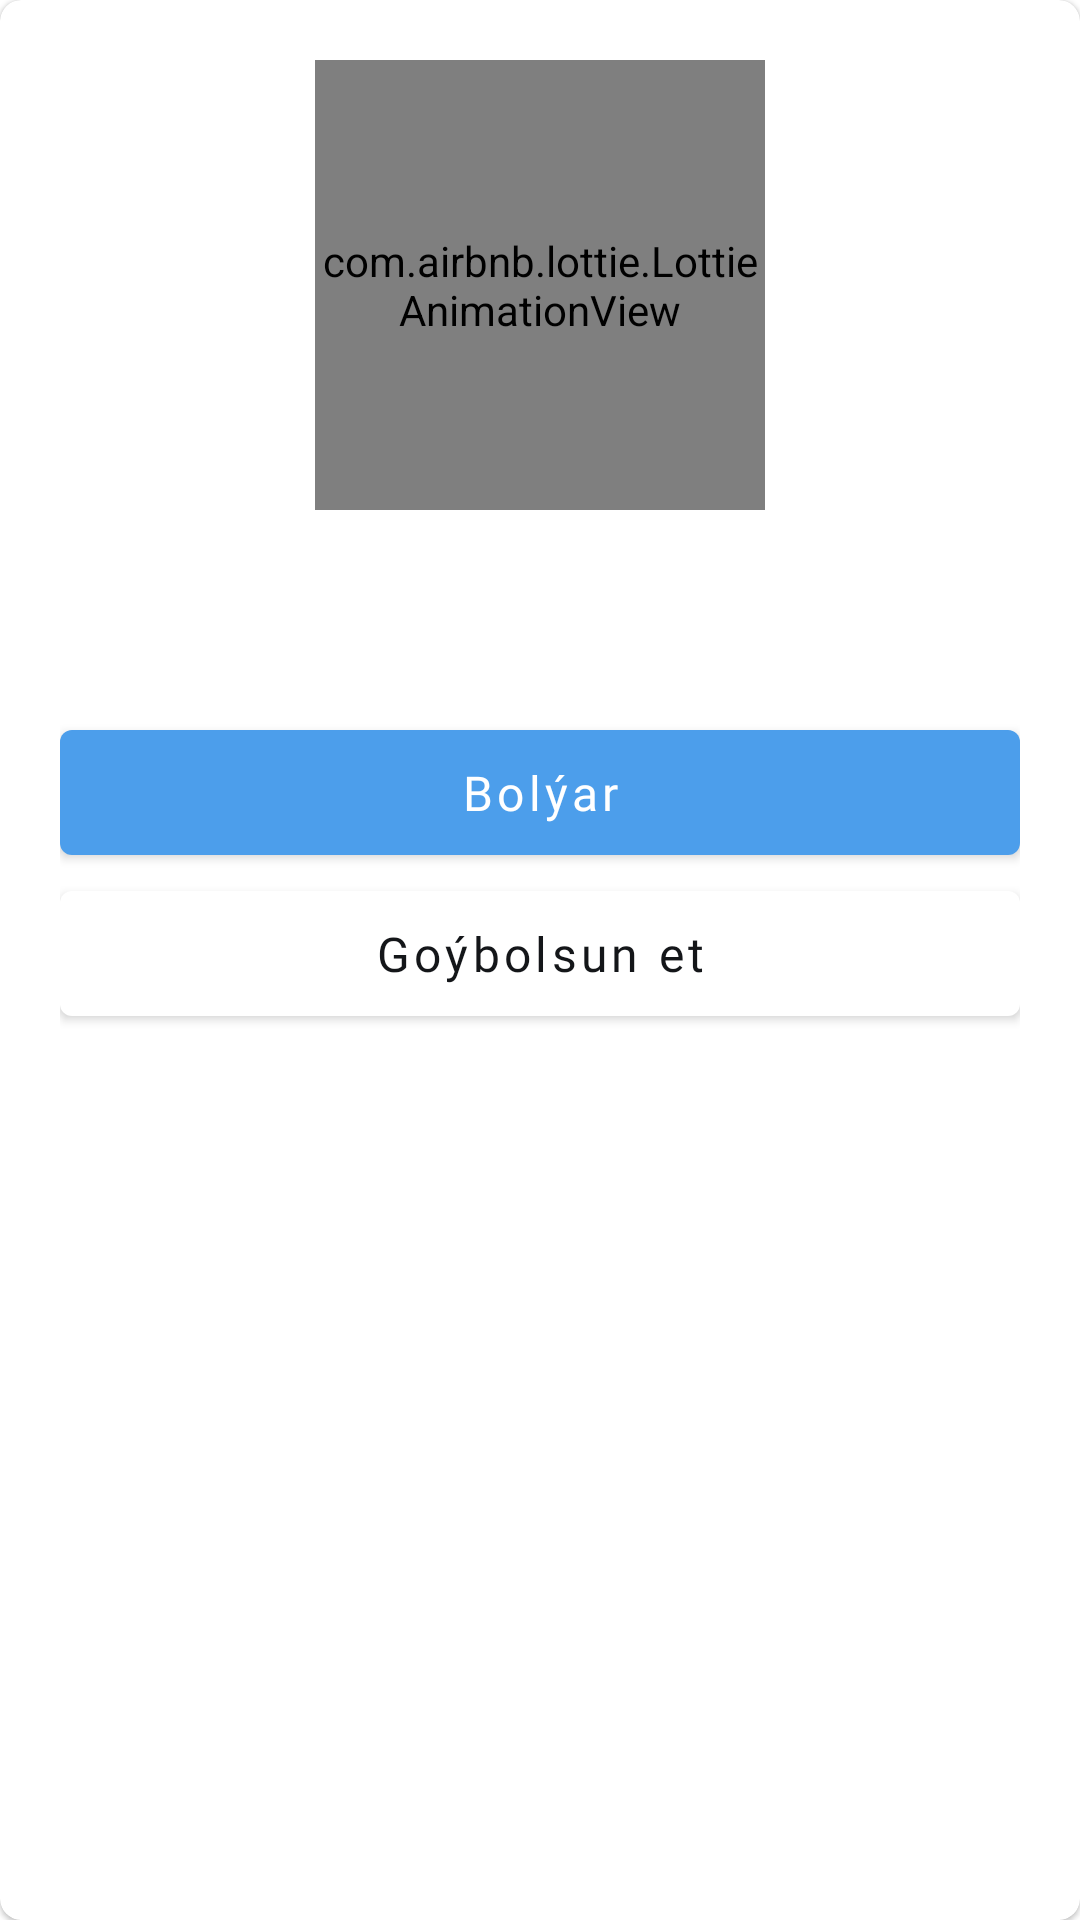

This screen was rendered from an Android layout file. Write that file and the resources it references.
<!-- AndroidManifest.xml: application theme Theme.Pampaza -->
<!-- res/layout/ui_imece_warning.xml -->
<?xml version="1.0" encoding="utf-8"?>
<layout xmlns:android="http://schemas.android.com/apk/res/android"
    xmlns:app="http://schemas.android.com/apk/res-auto"
    xmlns:tools="http://schemas.android.com/tools">

    <data>

    </data>

    <com.google.android.material.card.MaterialCardView
        android:id="@+id/card_dialog"
        android:layout_width="match_parent"
        android:layout_height="wrap_content"
        app:cardCornerRadius="7dp">

        <androidx.constraintlayout.widget.ConstraintLayout
            android:id="@+id/dialog_root"
            android:layout_width="match_parent"
            android:layout_height="wrap_content"
            android:layout_margin="@dimen/edge_margin"
            app:layout_constraintBottom_toBottomOf="parent"
            app:layout_constraintEnd_toEndOf="parent"
            app:layout_constraintStart_toStartOf="parent"
            app:layout_constraintTop_toTopOf="parent">


            <com.airbnb.lottie.LottieAnimationView
                android:id="@+id/LottieAnimation"
                android:layout_width="150dp"
                android:layout_height="150dp"
                app:layout_constraintEnd_toEndOf="parent"
                app:layout_constraintStart_toStartOf="parent"
                app:layout_constraintTop_toTopOf="parent"
                app:lottie_autoPlay="true"
                app:lottie_loop="true" />

            <TextView
                android:id="@+id/text"
                android:layout_width="0dp"
                android:layout_height="wrap_content"
                android:fontFamily="@font/sfpro_semibold"
                android:gravity="center"
                android:includeFontPadding="false"
                android:textAlignment="center"
                android:textColor="@color/black"
                android:textSize="22sp"
                app:layout_constraintEnd_toEndOf="parent"
                app:layout_constraintStart_toStartOf="parent"
                app:layout_constraintTop_toBottomOf="@id/LottieAnimation"
                tools:text="Başarılı" />

            <TextView
                android:id="@+id/description"
                android:layout_width="0dp"
                android:layout_height="wrap_content"
                android:fontFamily="@font/sfpro_regular"
                android:textAlignment="center"
                android:textColor="@color/text_light"
                android:textSize="16sp"
                app:layout_constraintEnd_toEndOf="parent"
                app:layout_constraintStart_toStartOf="parent"
                app:layout_constraintTop_toBottomOf="@id/text"
                tools:text="Kaydetme işlemi başarıyla gerçekleştirildi." />

            <com.google.android.material.button.MaterialButton
                android:id="@+id/okay"
                android:layout_width="0dp"
                android:layout_height="wrap_content"
                android:fontFamily="@font/sfpro_semibold"
                android:text="@string/ok"
                android:textAllCaps="false"
                android:layout_marginTop="@dimen/edge_margin"
                android:textColor="@color/white"
                android:textSize="16sp"
                android:paddingVertical="10dp"
                app:layout_constraintEnd_toEndOf="parent"
                app:layout_constraintStart_toStartOf="parent"
                app:layout_constraintTop_toBottomOf="@+id/description" />

            <com.google.android.material.button.MaterialButton
                android:id="@+id/discard"
                android:layout_width="0dp"
                android:layout_height="wrap_content"
                android:fontFamily="@font/sfpro_semibold"
                android:text="@string/cancel"
                android:textColor="@color/text_primary"
                android:elevation="10dp"
                android:textAllCaps="false"
                android:textSize="16sp"
                app:backgroundTint="@color/white"
                android:paddingVertical="10dp"
                app:layout_constraintEnd_toEndOf="parent"
                app:layout_constraintStart_toStartOf="parent"
                app:layout_constraintTop_toBottomOf="@+id/okay" />

        </androidx.constraintlayout.widget.ConstraintLayout>

    </com.google.android.material.card.MaterialCardView>
</layout>
<!-- resources referenced by this layout -->
<resources>
  <color name="black">#FF000000</color>
  <color name="text_light">#687684</color>
  <color name="text_primary">#141619</color>
  <color name="white">#FFFFFFFF</color>
  <dimen name="edge_margin">20dp</dimen>
  <string name="cancel">Goýbolsun et</string>
  <string name="ok">Bolýar</string>
  <style name="Theme.Pampaza" parent="Theme.MaterialComponents.DayNight.NoActionBar">
          
          <item name="colorPrimary">@color/blue</item>
          <item name="colorPrimaryVariant">@color/purple_700</item>
          <item name="colorOnPrimary">@color/white</item>
          
          <item name="colorSecondary">@color/blue</item>
          <item name="colorSecondaryVariant">@color/background_blue</item>
          <item name="colorOnSecondary">@color/black</item>
          
          <item name="android:statusBarColor">@android:color/transparent</item>
          <item name="android:windowLightStatusBar" tools:targetApi="m">true</item>
          
  
          <item name="bottomSheetDialogTheme">@style/CustomBottomSheetDialog</item>
          <item name="android:windowContentTransitions">true</item>
      </style>
  <color name="blue">#4C9EEB</color>
  <color name="purple_700">#FF3700B3</color>
  <color name="background_blue">#16202a</color>
  <style name="CustomBottomSheetDialog" parent="@style/ThemeOverlay.MaterialComponents.BottomSheetDialog">
          <item name="bottomSheetStyle">@style/CustomBottomSheet</item>
      </style>
  <style name="CustomBottomSheet" parent="Widget.MaterialComponents.BottomSheet">
          <item name="shapeAppearanceOverlay">@style/CustomShapeAppearanceBottomSheetDialog</item>
      </style>
  <style name="CustomShapeAppearanceBottomSheetDialog" parent="">
          <item name="cornerFamily">rounded</item>
          <item name="cornerSizeTopRight">16dp</item>
          <item name="cornerSizeTopLeft">16dp</item>
          <item name="cornerSizeBottomRight">0dp</item>
          <item name="cornerSizeBottomLeft">0dp</item>
      </style>
</resources>
